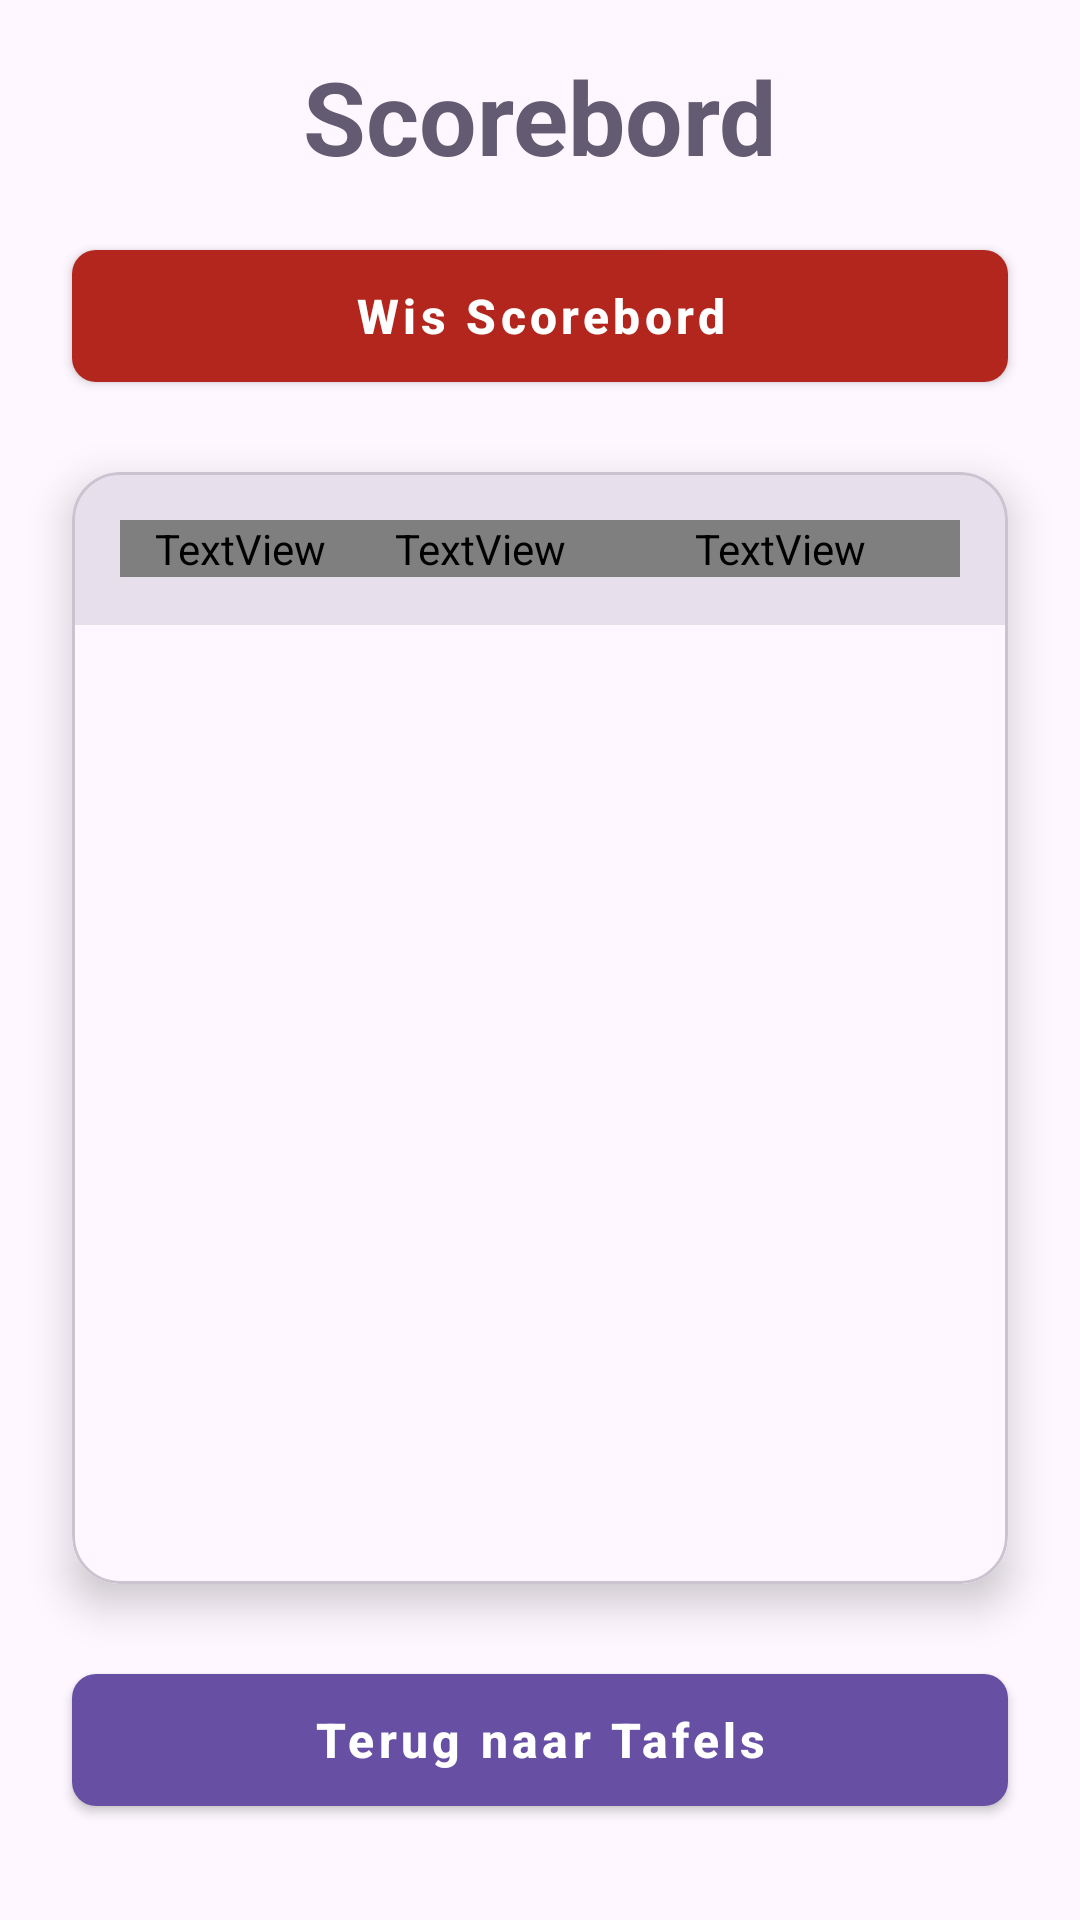

Layout XML and referenced resources for this Android screen:
<!-- AndroidManifest.xml: application theme Theme.MultiplicationTrainer -->
<!-- res/layout/fragment_scoreboard.xml -->
<?xml version="1.0" encoding="utf-8"?>
<androidx.constraintlayout.widget.ConstraintLayout xmlns:android="http://schemas.android.com/apk/res/android"
    xmlns:app="http://schemas.android.com/apk/res-auto"
    xmlns:tools="http://schemas.android.com/tools"
    android:layout_width="match_parent"
    android:layout_height="match_parent"
    android:background="?android:attr/colorBackground"
    tools:context=".ScoreboardFragment">

    <TextView
        android:id="@+id/scoreboard_title"
        android:layout_width="wrap_content"
        android:layout_height="wrap_content"
        android:layout_marginTop="16dp"
        android:text="Scorebord"
        android:textSize="34sp"
        android:textStyle="bold"
        android:textColor="?attr/colorSecondary"
        app:layout_constraintEnd_toEndOf="parent"
        app:layout_constraintStart_toStartOf="parent"
        app:layout_constraintTop_toTopOf="parent" />

    <com.google.android.material.button.MaterialButton
        android:id="@+id/clear_button"
        style="@style/Widget.MaterialComponents.Button"
        android:layout_width="0dp"
        android:layout_height="56dp"
        android:layout_marginStart="24dp"
        android:layout_marginTop="16dp"
        android:layout_marginEnd="24dp"
        android:text="Wis Scorebord"
        android:textSize="16sp"
        android:textStyle="bold"
        android:textAllCaps="false"
        app:backgroundTint="?attr/colorError"
        app:cornerRadius="8dp"
        app:layout_constraintEnd_toEndOf="parent"
        app:layout_constraintStart_toStartOf="parent"
        app:layout_constraintTop_toBottomOf="@+id/scoreboard_title" />

    <com.google.android.material.card.MaterialCardView
        android:id="@+id/scores_card"
        android:layout_width="0dp"
        android:layout_height="0dp"
        android:layout_marginStart="24dp"
        android:layout_marginTop="24dp"
        android:layout_marginEnd="24dp"
        android:layout_marginBottom="24dp"
        app:cardBackgroundColor="?attr/colorSurface"
        app:cardCornerRadius="16dp"
        app:cardElevation="8dp"
        app:layout_constraintBottom_toTopOf="@+id/back_button"
        app:layout_constraintEnd_toEndOf="parent"
        app:layout_constraintStart_toStartOf="parent"
        app:layout_constraintTop_toBottomOf="@+id/clear_button">

        <LinearLayout
            android:layout_width="match_parent"
            android:layout_height="match_parent"
            android:orientation="vertical">

            
            <LinearLayout
                android:layout_width="match_parent"
                android:layout_height="wrap_content"
                android:orientation="horizontal"
                android:background="?attr/colorSurfaceVariant"
                android:padding="16dp">

                <TextView
                    android:id="@+id/header_table"
                    android:layout_width="0dp"
                    android:layout_height="wrap_content"
                    android:layout_weight="1"
                    android:text="Tafel ↕"
                    android:textSize="16sp"
                    android:textStyle="bold"
                    android:textColor="@color/header_text"
                    android:gravity="center"
                    android:clickable="true"
                    android:focusable="true"
                    android:background="?android:attr/selectableItemBackground" />

                <TextView
                    android:id="@+id/header_duration"
                    android:layout_width="0dp"
                    android:layout_height="wrap_content"
                    android:layout_weight="1"
                    android:text="Sec ↕"
                    android:textSize="16sp"
                    android:textStyle="bold"
                    android:textColor="@color/header_text"
                    android:gravity="center"
                    android:clickable="true"
                    android:focusable="true"
                    android:background="?android:attr/selectableItemBackground" />

                <TextView
                    android:id="@+id/header_datetime"
                    android:layout_width="0dp"
                    android:layout_height="wrap_content"
                    android:layout_weight="1.5"
                    android:text="Datum/tijd ↕"
                    android:textSize="16sp"
                    android:textStyle="bold"
                    android:textColor="@color/header_text"
                    android:gravity="center"
                    android:clickable="true"
                    android:focusable="true"
                    android:background="?android:attr/selectableItemBackground" />

            </LinearLayout>

            <androidx.recyclerview.widget.RecyclerView
                android:id="@+id/scores_recycler_view"
                android:layout_width="match_parent"
                android:layout_height="0dp"
                android:layout_weight="1"
                android:background="?attr/colorSurface"
                tools:listitem="@layout/item_score" />

        </LinearLayout>

    </com.google.android.material.card.MaterialCardView>

    <com.google.android.material.button.MaterialButton
        android:id="@+id/back_button"
        style="@style/Widget.MaterialComponents.Button"
        android:layout_width="0dp"
        android:layout_height="56dp"
        android:layout_marginStart="24dp"
        android:layout_marginEnd="24dp"
        android:layout_marginBottom="32dp"
        android:text="Terug naar Tafels"
        android:textSize="16sp"
        android:textStyle="bold"
        android:textAllCaps="false"
        app:backgroundTint="?attr/colorPrimary"
        app:cornerRadius="8dp"
        app:layout_constraintBottom_toBottomOf="parent"
        app:layout_constraintEnd_toEndOf="parent"
        app:layout_constraintStart_toStartOf="parent" />

</androidx.constraintlayout.widget.ConstraintLayout>
<!-- res/layout/item_score.xml (included above) -->
<?xml version="1.0" encoding="utf-8"?>
<LinearLayout xmlns:android="http://schemas.android.com/apk/res/android"
    xmlns:tools="http://schemas.android.com/tools"
    android:layout_width="match_parent"
    android:layout_height="wrap_content"
    android:orientation="horizontal"
    android:padding="4dp"
    android:background="@color/white">

    <TextView
        android:id="@+id/table_text"
        android:layout_width="0dp"
        android:layout_height="wrap_content"
        android:layout_weight="1"
        android:textSize="16sp"
        android:textColor="@color/black"
        android:gravity="center"
        tools:text="2" />

    <TextView
        android:id="@+id/duration_text"
        android:layout_width="0dp"
        android:layout_height="wrap_content"
        android:layout_weight="1"
        android:textSize="16sp"
        android:textColor="@color/black"
        android:gravity="center"
        tools:text="45" />

    <TextView
        android:id="@+id/datetime_text"
        android:layout_width="0dp"
        android:layout_height="wrap_content"
        android:layout_weight="1.5"
        android:textSize="16sp"
        android:textColor="@color/black"
        android:gravity="center"
        tools:text="29/12/25 14:30" />

</LinearLayout>
<!-- resources referenced by this layout -->
<resources>
  <color name="black">#000000</color>
  <color name="header_text">#FFFFFF</color>
  <color name="white">#FFFFFF</color>
  <style name="Theme.MultiplicationTrainer" parent="Base.Theme.MultiplicationTrainer" />
  <style name="Base.Theme.MultiplicationTrainer" parent="Theme.Material3.DayNight.NoActionBar">
          
          
      </style>
</resources>
